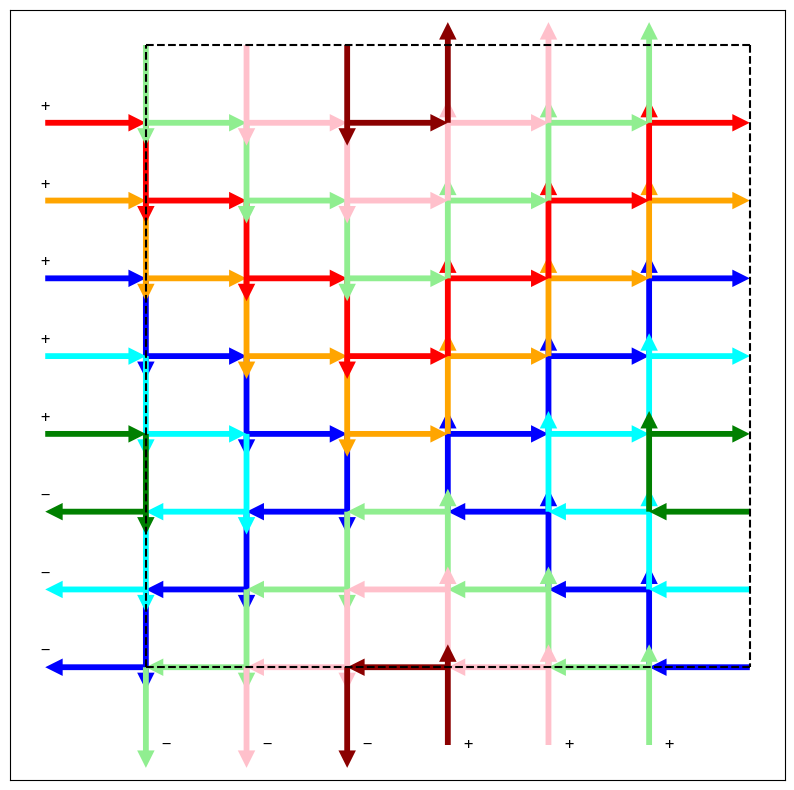

Reproduce this figure in Python.
import numpy as np
import matplotlib.pyplot as plt

# ================================================
#
#      Main Function to draw Graph_{M, N}(x, y)
#         You can Modify paramaters below
#
# ================================================

def one_instance(x, y = None,
                 visual = False,
                 homologous_only = False,
                 planar = False,
                 starting_points = False,
                 starting_list = True,
                 decompose=-1,
                 excursion = False):
    plt.figure(figsize=(10,10))
    if y is None:
        y = x
    n = x.shape[0]
    m = y.shape[0]
    A=np.ones((m,n),dtype=np.int32)

    count=0
    # first loop starts from (0, 0)
    sta=np.array([0,0],dtype=np.int32)
    cur=np.array([0,0],dtype=np.int32)
    A[0,0]=0
    limit = num_cycles if visual else n**3 # limit on how many cycles to draw
    draw_count = 0 # limit on on how many cycles to draw
    length = 0 # length of the cycle
    while draw_count < limit:
        S_dx = 0   # total movement in x direction
        S_dy = 0   # total movement in y direction
        length = 0
        step_start = [[],[]]
        step_dir = [[],[]]
        boundary_passage = False #whether the walk crosses the boundary
        while True:
            cc= [cur[0], cur[1]]

            # imagine all walk outside the square to be defined as follows.
            walk1 = 0
            if cur[1] < 0:
                boundary_passage = True
                walk1 = 0
            elif cur[1] >= n:
                boundary_passage = True
                walk1 = 1
            else:
                walk1 = x[cur[1]]
            cur[0]=cur[0]+2*walk1-1
            if not planar:
                #toroidal walk, mod n
                cur[0] %= m
            
                
            walk2 = 0
            if cur[0] < 0:
                boundary_passage = True
                walk2 = 1 
            elif cur[0] >= m:
                boundary_passage = True
                walk2 = 0
            else:
                walk2 = y[cur[0]]
            
            cur[1]=cur[1]+2*walk2-1
            if not planar:
                #toroidal walk, mod n
                cur[1] %= n
                
            try:  
                A[cur[0],cur[1]]=0
            except:
                # ignore out of boundary walk
                pass
            # the algorithm is walking two steps at a time
            length += 2

            def add_arrow(x, y, dx, dy):
                step_start[0].append(x)
                step_start[1].append(y)
                step_dir[0].append(dx)
                step_dir[1].append(dy)
                #special treatment for border crossings
                if not planar and ((x + dx >= m) or (x + dx < 0)):
                   step_start[0].append((x + dx) % m - dx)
                   step_start[1].append(y)
                   step_dir[0].append(dx)
                   step_dir[1].append(dy)
                if not planar and ((y + dy >= n) or (y + dy < 0)):
                   step_start[0].append(x)
                   step_start[1].append((y + dy) % n - dy)
                   step_dir[0].append(dx)
                   step_dir[1].append(dy)
            add_arrow(cc[0], cc[1], 2*walk1-1, 0)
            add_arrow(cur[0], cc[1], 0, 2*walk2-1)
            S_dx += 2*walk1-1
            S_dy += 2*walk2-1
                

            if np.array_equal(cur, sta):
                count+=1
                break
        ## draw the current loop
        if visual:
            if ((not homologous_only or planar or S_dx != 0 or S_dy != 0)
                and (not planar or boundary_passage)):
                print(draw_count)
                draw_count += 1
                lam = S_dx // m
                mu = S_dy // n
                # attributes of the arrows
                hw, hl, hal, cr = 3,3,3, colors[draw_count-1]
                # when decomposing
                if decompose >= 0:
                    hw, hl, hal= 0,0,0
                    
                if decompose < 0 or (cur[0] + cur[1] - decompose) % 2 == 1:
                    plt.quiver(step_start[0], step_start[1],
                               step_dir[0], step_dir[1], color= cr,
                               headwidth=hw, headlength=hl, headaxislength=hal,
                               scale = 1, scale_units='x',
                               label="length is {}, ({}, {})".format(str(length), str(lam), str(mu)))
                if (S_dx != 0 or S_dy != 0):
                    predicted_length_mod_8 = 2 * (n * mu + m * lam - mu * (2 * sum(x) - n))
                    print("predicted length modulo 8: ", predicted_length_mod_8 % 8)
                    print("actual length modulo 8: ", length % 8)
        ## prepare for next loop
        f_one=np.where(A==1)    ## first 1 in A[][] 
        if len(f_one[0])==0:    ## if no 1 in A[][], we found all loops
            break
        sta=np.array([f_one[0][0],f_one[1][0]],dtype=np.int32)     ##starting state
        A[sta[0],sta[1]]=0    ##set starting state to 0
        cur=np.copy(sta)
            
    if visual and decompose < 0:
        # plot x an y on the boundary of the graph
        for i in range(0, n):
            plt.text(-1, i+0.2, '+' if x[i] > 0 else '−', ha='center', va='center', color='black', fontsize=12)
        for i in range(0, m):
            plt.text(i+0.2, -1, '+' if y[i] > 0 else '−', ha='center', va='center', color='black', fontsize=12)
        # draw boundary of region
        plt.plot([0,0],[0,n],[0,m],[n,n],[m,m],[n,0],[m,0],[0,0], color="black", linestyle = 'dashed')
        #plt.legend()
        plt.xticks([])
        plt.yticks([])
        plt.show()
    
    if visual and decompose >= 0:
        # draw boundary of region
        plt.plot([0,0],[0,n],[0,m],[n,n],[m,m],[n,0],[m,0],[0,0], color="black", linestyle = 'dashed')
        #plt.legend()
        plt.xticks([])
        plt.yticks([])
        plt.show()
        
    return count

# ================================================
#
#      Parameters of the Hitomezashi pattern
#
# ================================================
# The dimension of the Hitomezashi pattern
m = 6 
n = 8

# the orientation of the horizontal edges
i = 0b0001_1111

# the orientation of the vertical edges
j = 0b0001_11

# number of cycles to draw
num_cycles = 8

# the color of each cycle to draw
colors = ["blue", "cyan", "green", "orange",
          "red", "lightgreen", "pink", "darkred"]

# you must provide enough colors
assert len(colors) >= num_cycles

# ================================================
#
#                End of Parameters
#
# ================================================


# Convert the binary string to a NumPy array of integers
all_count=np.zeros((100,))
binary_str = np.binary_repr(i, width=n)
# Convert the binary string to a NumPy array of integers
row = np.array([int(d) for d in binary_str],dtype=np.int32)
binary_str = np.binary_repr(j, width=m)

column = np.array([int(d) for d in binary_str],dtype=np.int32)
print("k(x): ", 2 * sum(row) - n)
print("k(y): ", 2 * sum(column) - m)
print(one_instance(row, y = column, decompose = -1,
                 visual = True, homologous_only = False, planar = False)) 
